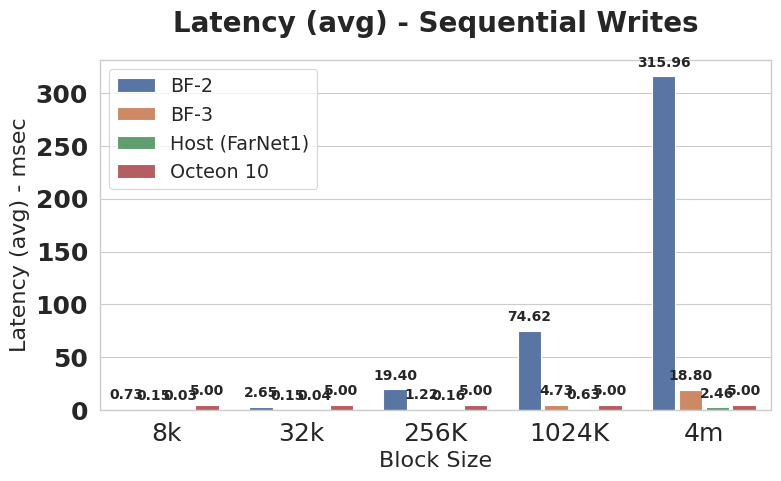

Generate this figure with matplotlib: (Note: this script raises an exception after producing the figure.)
import seaborn as sns
import pandas as pd
import matplotlib.pyplot as plt
import numpy as np


sns.set_theme('paper', font_scale=1.35, style='whitegrid', rc={"axes.titlesize": 18, "axes.labelsize": 16})


x_name = 'Block Size'

x_val = ['8k', '32k', '256K', '1024K', '4m']
y_name = 'Latency (avg) - msec'


var_name = 'Test Platform'


bf2_vals = np.array([0.733913, 2.647047, 19.40299, 74.61667, 315.9567])
bf3_vals = np.array([0.14792, 0.14737, 1.22188, 4.73227, 18.79757])
host_vals = np.array([0.029557, 0.035637, 0.161037, 0.625957, 2.458663])
Oct_vals = np.array([5, 5, 5, 5, 5])


raw_data = pd.DataFrame.from_dict({x_name: x_val, 'BF-2': bf2_vals, 'BF-3': bf3_vals, 'Host (FarNet1)': host_vals, 'Octeon 10': Oct_vals})
data = pd.melt(raw_data, id_vars=x_name, value_name=y_name, var_name=var_name)


plt.figure(figsize=(8, 5))
ax = sns.barplot(data=data, x=x_name, y=y_name, hue=var_name, dodge=True, gap=0.12)


for p in ax.patches:
    if p.get_height() > 0:
        ax.annotate(f'{p.get_height():.2f}', (p.get_x() + p.get_width() / 2., p.get_height()),
                    ha='center', va='center', xytext=(0, 10), textcoords='offset points', size=10, weight='bold')


ax.set_xticklabels(ax.get_xticklabels(), size=18)
ax.set_yticklabels(ax.get_yticklabels(), size=18, weight='bold')
ax.set_title('Latency (avg) - Sequential Writes', size=20, weight='bold', pad=20)


plt.legend(fontsize=13.8, loc='upper left')
plt.tight_layout()


plt.savefig('./latency/seq-writes-latency.pdf')